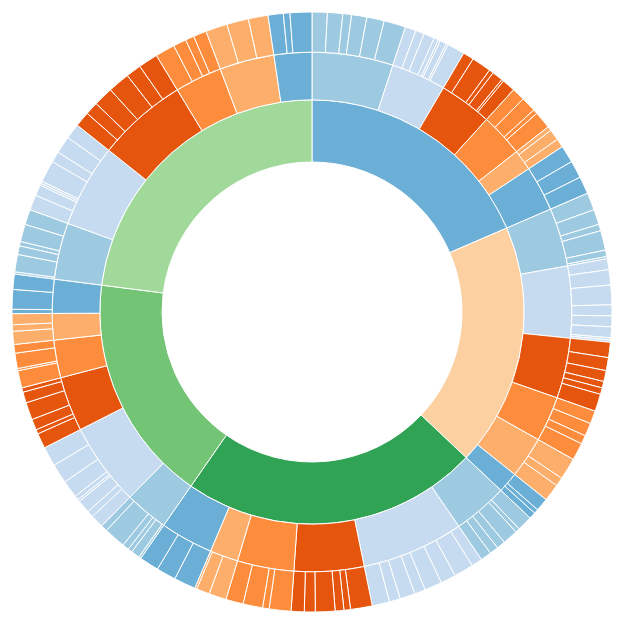
D3 v3 page, settled after 360 driven frames (6 s of simulated time); the page loaded 1 data file(s).



// Tuto Sunburst http://www.thegreatcodeadventure.com/d3-sunburst-diagram-tutorial/

//*************************************************
      // SETUP DATA VIZ
      //*************************************************
      var width = 960, height = 700, radius = 300;

     var color = d3.scale.category20c();

//     var color = d3.scale.ordinal().range(['#6CAC2B','#408AD2','#218359','#36D792','#679ED2','#B0F26D','#4B9500','#98F23D','#04396C','#007241']);
// enlevé 3 couleurs du début: '#74E600','#26527C','#61D7A4',


      var svg = d3.select("body").append("svg")
        .attr("width", width)
        .attr("height", height)
      .append("g")
        .attr("transform", "translate(" + width / 2 + "," + height * .52 + ")");

      var partition = d3.layout.partition()
        .sort(null)
        .size([2 * Math.PI, radius * radius])
        .value(function(d) { return d.grade; });
 
      var arc = d3.svg.arc()
        .startAngle(function(d) { return d.x; })
        .endAngle(function(d) { return d.x + d.dx; })
        .innerRadius(function(d) { return Math.sqrt(d.y); })
        .outerRadius(function(d) { return Math.sqrt(d.y + d.dy); });


d3.csv("data/data.csv", function(error, data) {

	  _.each(data, function(element, index, list){
            element.grade = +element.grade;
        });

  //*************************************************
  // FUNCTION
  //*************************************************
  function genJSON(csvData, groups) {

  var genGroups = function(data) {
            return _.map(data, function(element, index) {
              return { name : index, children : element };
            });
          };

          var nest = function(node, curIndex) {
            if (curIndex === 0) {
              node.children = genGroups(_.groupBy(csvData, groups[0]));
              _.each(node.children, function (child) {
                nest(child, curIndex + 1);
              });
            }
            else {
              if (curIndex < groups.length) {
                node.children = genGroups(
                  _.groupBy(node.children, groups[curIndex])
                );
                _.each(node.children, function (child) {
                  nest(child, curIndex + 1);
                });
              }
            }
            return node;
          };
          return nest({}, 0);
        }

  //*************************************************
  // CALL FUNCTION WITH ARRAY OF GROUPS
  //*************************************************
  var preppedData = genJSON(data, ['oenocomponent', 'object'])

  console.log(preppedData)

  //*************************************************
  // YOUR DATA VISUALIZATION CODE HERE
  //*************************************************

  //*************************************************
        // LOAD THE PREPPED DATA IN D3
        //*************************************************
        var path = svg.datum(preppedData).selectAll("path")
          .data(partition.nodes)
        .enter().append("path")
          .attr("display", function(d) { return d.depth ? null : "none"; }) // hide inner ring
          .attr("d", arc)
          .attr("class", function(d) { return (d.children ? d : d.parent).name; })
          .style("stroke", "#fff")
          .style("fill", function(d) { return color((d.children ? d : d.parent).name); })         
          .style("fill-rule", "evenodd");

//console.log(path);

});




	

### data: data/data.csv, 4350 bytes — head not shown